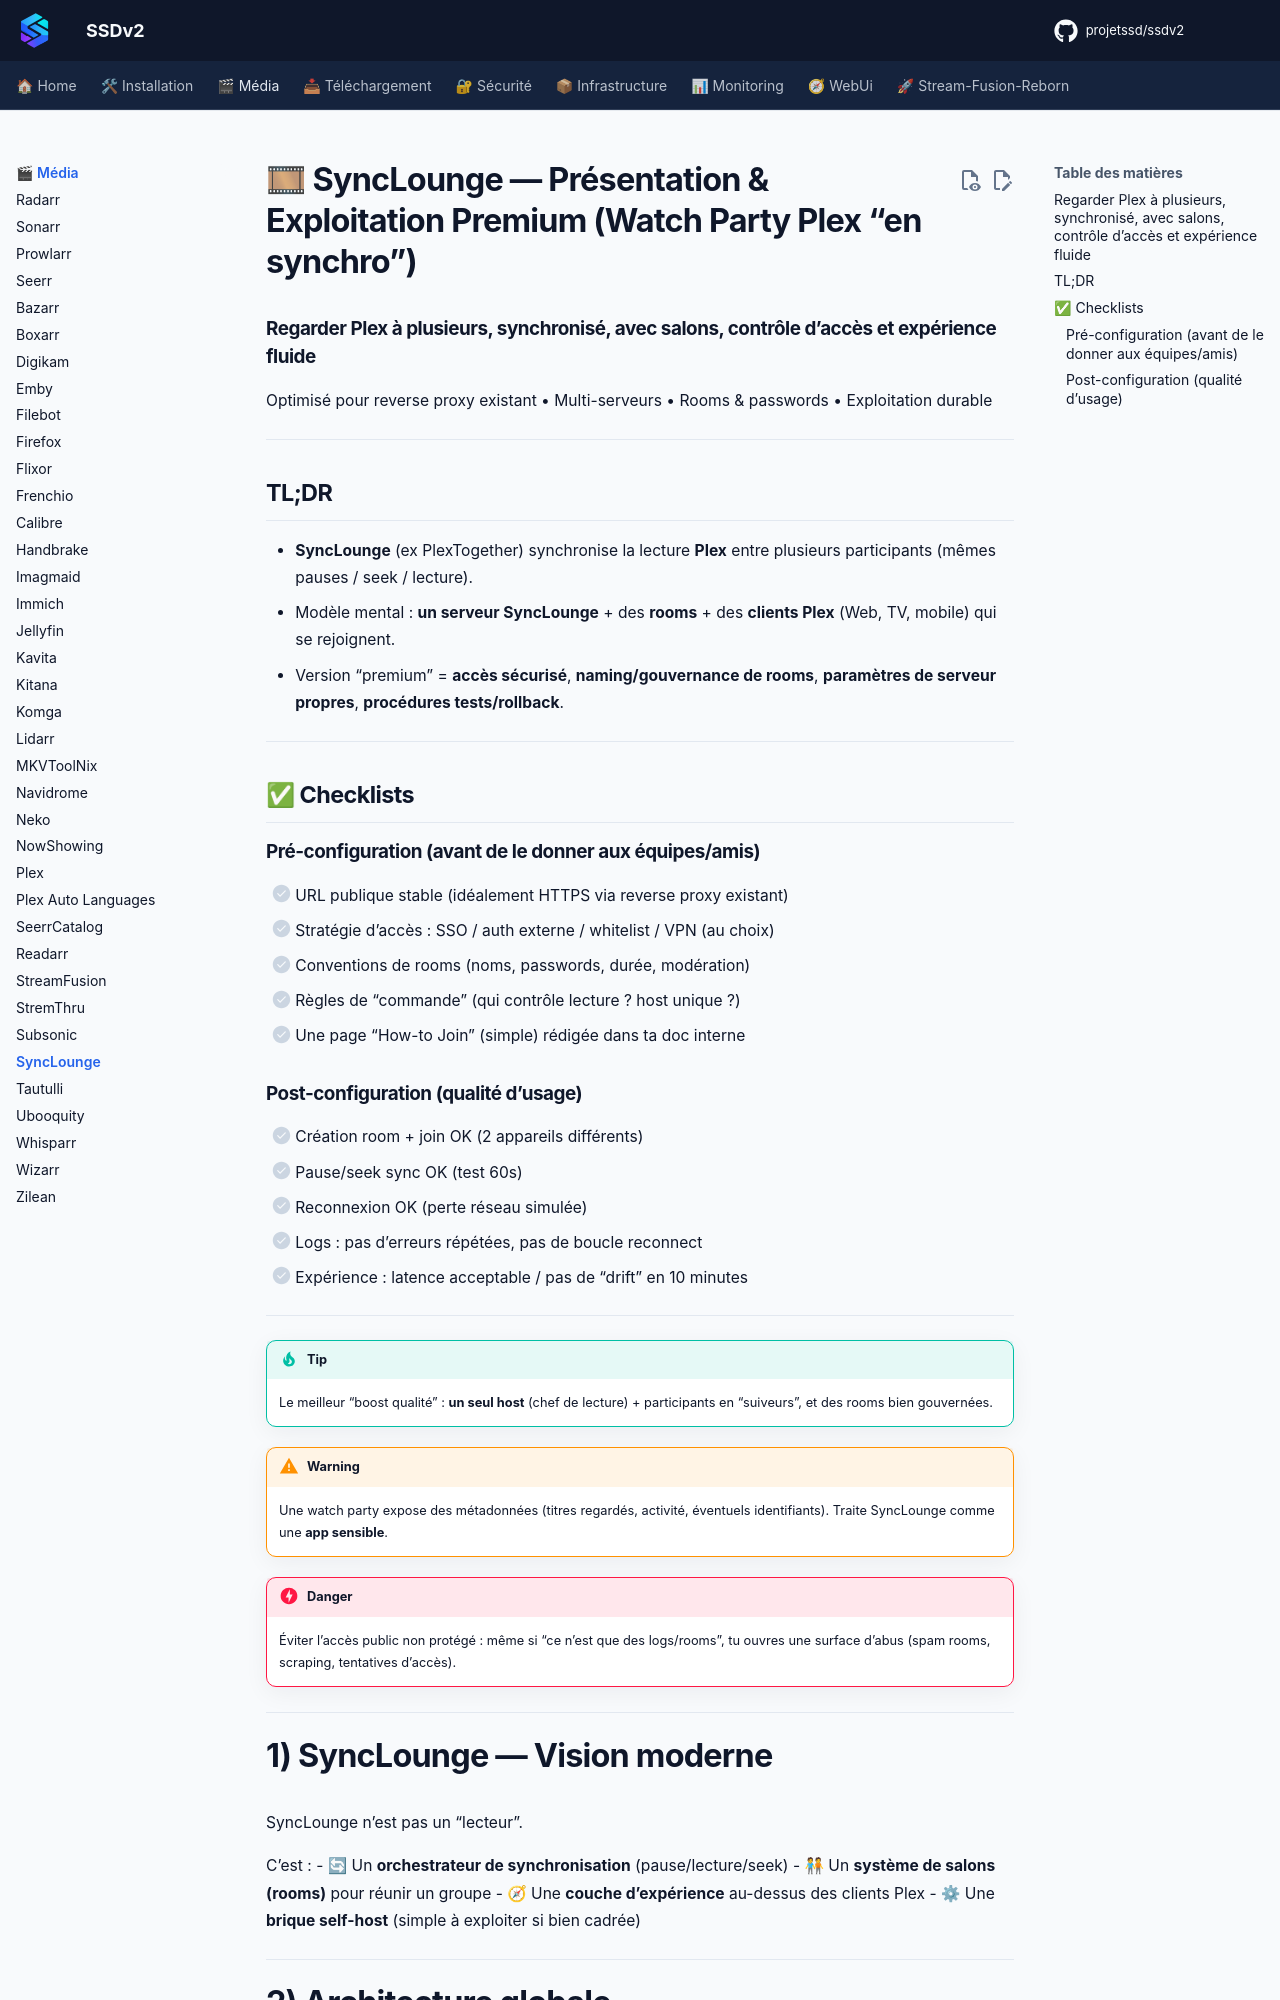

repository: projetssd/ssdv2_docs · page: applications/media/synclounge/index.html · generator: mkdocs

# 🎞 SyncLounge — Présentation & Exploitation Premium (Watch Party Plex “en synchro”)

### Regarder Plex à plusieurs, synchronisé, avec salons, contrôle d’accès et expérience fluide
Optimisé pour reverse proxy existant • Multi-serveurs • Rooms & passwords • Exploitation durable

---

## TL;DR

- **SyncLounge** (ex PlexTogether) synchronise la lecture **Plex** entre plusieurs participants (mêmes pauses / seek / lecture).
- Modèle mental : **un serveur SyncLounge** + des **rooms** + des **clients Plex** (Web, TV, mobile) qui se rejoignent.
- Version “premium” = **accès sécurisé**, **naming/gouvernance de rooms**, **paramètres de serveur propres**, **procédures tests/rollback**.

---

## ✅ Checklists

### Pré-configuration (avant de le donner aux équipes/amis)
- [ ] URL publique stable (idéalement HTTPS via reverse proxy existant)
- [ ] Stratégie d’accès : SSO / auth externe / whitelist / VPN (au choix)
- [ ] Conventions de rooms (noms, passwords, durée, modération)
- [ ] Règles de “commande” (qui contrôle lecture ? host unique ?)
- [ ] Une page “How-to Join” (simple) rédigée dans ta doc interne

### Post-configuration (qualité d’usage)
- [ ] Création room + join OK (2 appareils différents)
- [ ] Pause/seek sync OK (test 60s)
- [ ] Reconnexion OK (perte réseau simulée)
- [ ] Logs : pas d’erreurs répétées, pas de boucle reconnect
- [ ] Expérience : latence acceptable / pas de “drift” en 10 minutes

---

> [!TIP]
> Le meilleur “boost qualité” : **un seul host** (chef de lecture) + participants en “suiveurs”, et des rooms bien gouvernées.

> [!WARNING]
> Une watch party expose des métadonnées (titres regardés, activité, éventuels identifiants). Traite SyncLounge comme une **app sensible**.

> [!DANGER]
> Éviter l’accès public non protégé : même si “ce n’est que des logs/rooms”, tu ouvres une surface d’abus (spam rooms, scraping, tentatives d’accès).

---

# 1) SyncLounge — Vision moderne

SyncLounge n’est pas un “lecteur”.

C’est :
- 🔄 Un **orchestrateur de synchronisation** (pause/lecture/seek)
- 🧑🤝🧑 Un **système de salons (rooms)** pour réunir un groupe
- 🧭 Une **couche d’expérience** au-dessus des clients Plex
- ⚙ Une **brique self-host** (simple à exploiter si bien cadrée)

---
